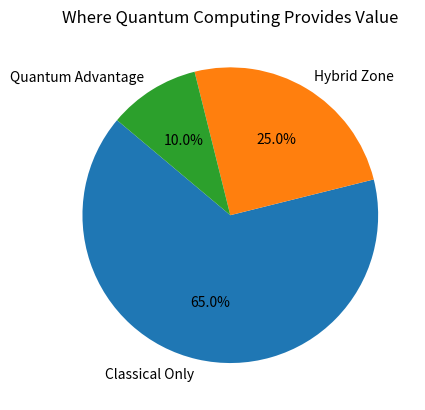

The script that saved this image:
import matplotlib.pyplot as plt

labels = ["Classical Only", "Hybrid Zone", "Quantum Advantage"]
sizes = [65, 25, 10]

plt.pie(
    sizes,
    labels=labels,
    autopct="%1.1f%%",
    startangle=140
)
plt.title("Where Quantum Computing Provides Value")
plt.show()
